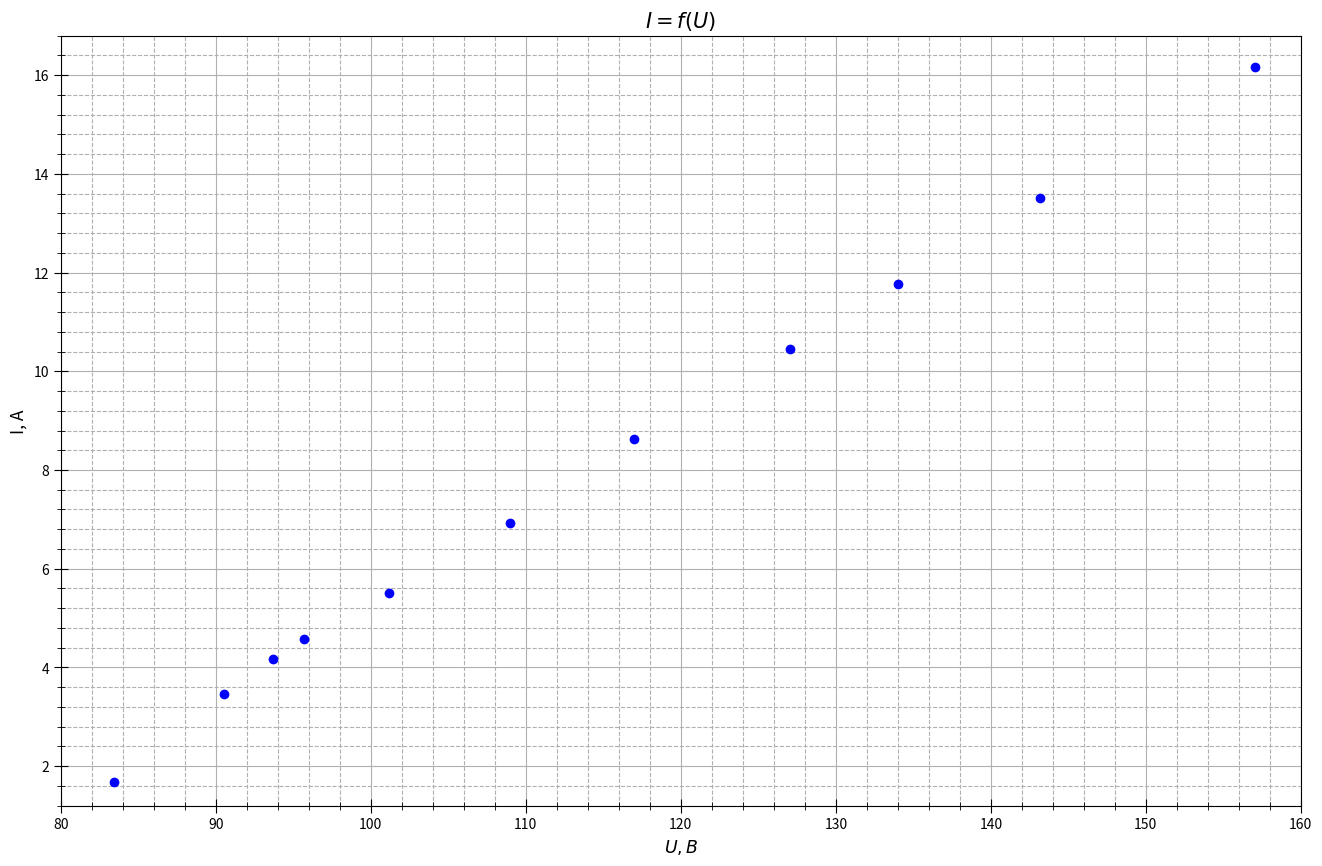

Reproduce this figure in Python.
import numpy as np
import matplotlib.pyplot as plt
from statistics import mean
import math

fig, ax = plt.subplots(figsize = (16, 10), dpi=400) #настройка картинки


I = [1.68, 3.455, 4.171, 4.568, 5.505, 6.927, 8.618, 10.455, 11.760, 13.52, 16.158]
U = [83.4, 90.5, 93.7, 95.7, 101.18, 108.98, 116.97, 127.04, 134.04, 143.16, 157.01]


ax.set_xlabel(r"$U, В$", fontsize=12.5)
ax.set_ylabel(r"I, А", fontsize=12.5)
ax.set_title(r"$I=f(U)$", fontsize=15)#название графика

ax.xaxis.set_minor_locator(plt.MultipleLocator(2)) #ticks
ax.yaxis.set_minor_locator(plt.MultipleLocator(0.4))
plt.tick_params(axis='both', which='major', direction='inout', length=10)
plt.tick_params(axis='both', which='minor', direction='inout', length=6)

ax.grid(which='major', linestyle='-') #сетка
ax.grid(which='minor', linestyle='--')

#ax.plot(U, f(U), linestyle="-", marker='None', color="b") #график
ax.plot(U, I, linestyle="None", marker='o', color="b") #график





#plt.errorbar(U, I, yerr=yerr, fmt='None', ecolor='red')


plt.xlim(80, 160)
plt.ylim(1.2, 16.8)

# x1 = U
# y1 = I
# avgx= mean(x1)
# avgy=mean(y1)
# x_2 =[0] * len(x1)
# y_2=[0] * len(y1)
# for i in range(len(x1)):
#     x_2[i]=x1[i]**2
# for i in range(len(x1)):
#     y_2[i]=y1[i]**2
# avgx2=mean(x_2)
# avgy2=mean(y_2)
# sigma=(((avgy2 - avgy**2)/(avgx2-avgx**2)-(1.607*10**(-5))**2)/(len(x1)))**0.5
# print(sigma)
# print(sigma/(1.607*10 **(-5)))
# print(f)

# ax.legend()

fig.savefig("VAC.png") #сохранение